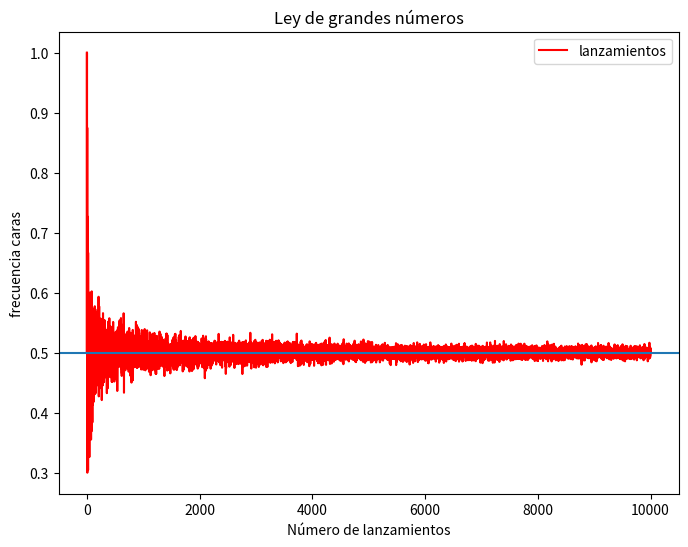
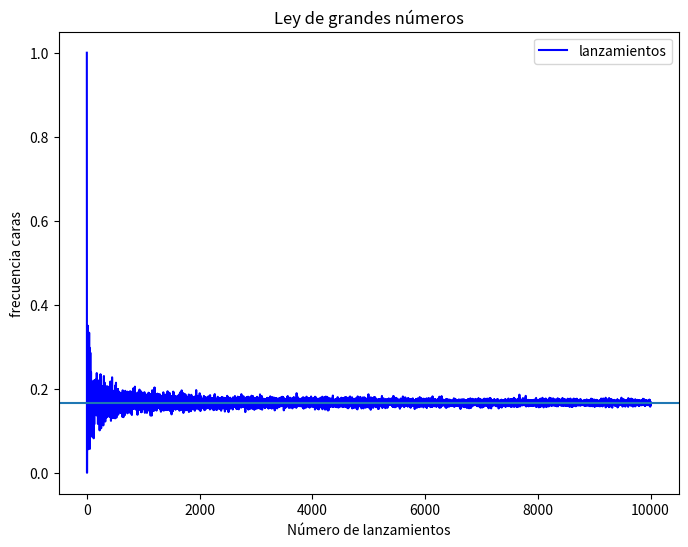
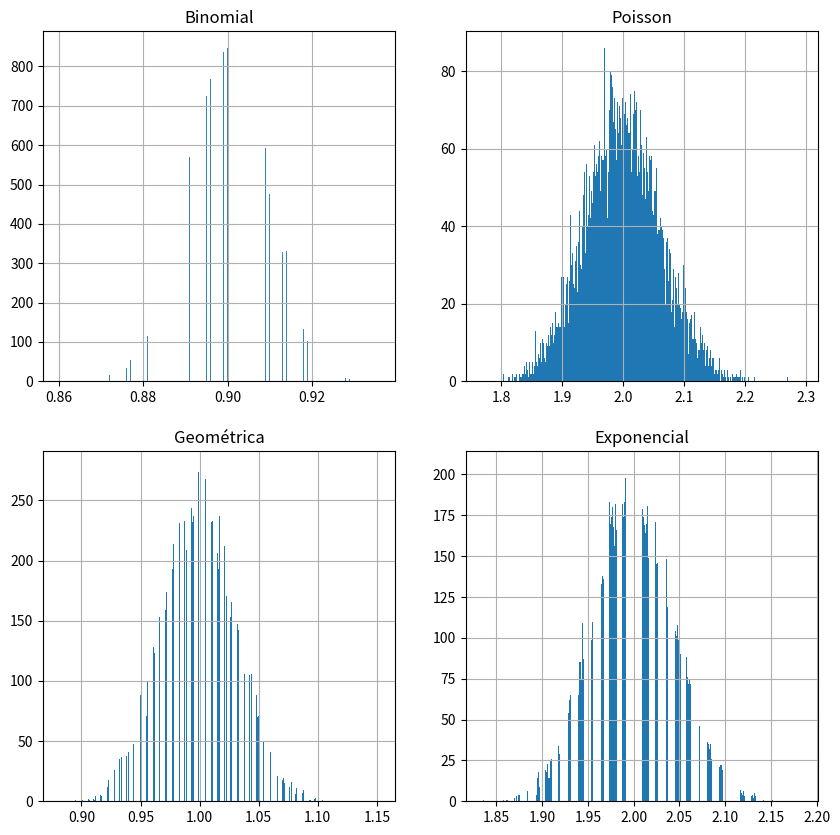

Write the Python code that produced these figures, in order.
import pandas as pd
import numpy as np
import matplotlib.pyplot as plt

# Ejemplo ley de grandes números
# moneda p=1/2 cara=1 sella=0
resultados = []
for lanzamientos in range(1,10000):
    lanzamientos = np.random.choice([0,1], lanzamientos) 
    caras = lanzamientos.mean()
    resultados.append(caras)

# graficamente
df = pd.DataFrame({ 'lanzamientos' : resultados})
df.plot(title='Ley de grandes números',color='r',figsize=(8, 6))
plt.axhline(0.5)
plt.xlabel("Número de lanzamientos")
plt.ylabel("frecuencia caras")
plt.show()

# moneda p=1/6 cara=1 seca=0
resultados = []
for lanzamientos in range(1,10000):
    lanzamientos = np.random.choice([0,1], lanzamientos, p=[5/6, 1/6]) 
    caras = lanzamientos.mean()
    resultados.append(caras)
# graficamente
df = pd.DataFrame({ 'lanzamientos' : resultados})

df.plot(title='Ley de grandes números',color='b',figsize=(8, 6))
plt.axhline(1/6)
plt.xlabel("Número de lanzamientos")
plt.ylabel("frecuencia caras")
plt.show()

muestra_binomial = []
muestra_exp = []
muestra_possion = []
muestra_geometric = []
mu = .9
lam = 1.0
size=1000

for i in range(1,20000):
    muestra = np.random.binomial(1, mu, size=size)
    muestra_binomial.append(muestra.mean())
    muestra = np.random.exponential(scale=2.0,size=size)
    muestra_exp.append(muestra.mean())
    muestra = np.random.geometric(p=.5, size=size)
    muestra_geometric.append(muestra.mean())
    muestra = np.random.poisson (lam=lam, size=size)
    muestra_possion.append(muestra.mean()) 

df = pd.DataFrame({ 'binomial' : muestra_binomial, 
                     'poission' : muestra_possion,
                     'geometrica' : muestra_geometric,
                    'exponencial' : muestra_exp})

fig, axes = plt.subplots(nrows=2, ncols=2, figsize=(10,10))
df.binomial.hist(ax=axes[0,0], alpha=0.9, bins=1000)
df.exponencial.hist(ax=axes[0,1],bins=1000)
df.poission.hist(ax=axes[1,0],bins=1000)
df.geometrica.hist(ax=axes[1,1],bins=1000)

axes[0,0].set_title('Binomial')
axes[0,1].set_title('Poisson')
axes[1,0].set_title('Geométrica')
axes[1,1].set_title('Exponencial')
plt.show()